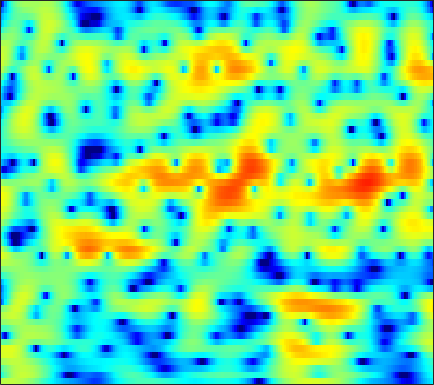

Source data for this figure (header and first rows):
2.3416, 2.4378, 2.5426, 2.6242, 2.6629, 2.6724, 2.6355, 2.5642, 2.4169, 2.2105, 1.942, 1.699, 1.3156, 0.86582, 0.4834, -0.088885, -0.71375, -1.2181, -1.9351, -2.6873, -3.4541, -4.0336, -4.8032, -5.5503
-4.776, -3.316, -1.675, -0.3515, 0.4612, 1.339, 2.01, 2.396, 2.768, 2.99, 3.078, 3.061, 2.933, 2.692, 2.442, 2.018, 1.494, 1.037, 0.3452, -0.4419, -1.327, -2.06, -3.139, -4.353
-2.293, -1.58, -0.6367, 0.2313, 0.8081, 1.461, 1.976, 2.273, 2.554, 2.709, 2.744, 2.693, 2.537, 2.279, 2.022, 1.602, 1.096, 0.6643, 0.0228, -0.6891, -1.464, -2.084, -2.957, -3.873
1.495, 1.759, 2.08, 2.349, 2.509, 2.657, 2.722, 2.714, 2.628, 2.45, 2.183, 1.931, 1.528, 1.057, 0.6648, 0.1028, -0.5042, -0.9856, -1.66, -2.369, -3.11, -3.689, -4.492, -5.315
3.64, 3.805, 3.951, 4.007, 3.983, 3.86, 3.618, 3.352, 2.876, 2.251, 1.473, 0.7974, -0.2129, -1.304, -2.125, -3.123, -3.908, -4.337, -4.702, -4.952, -5.228, -5.524, -6.103, -6.982
3.893, 3.995, 4.095, 4.148, 4.144, 4.059, 3.847, 3.583, 3.053, 2.271, 1.165, 0.07343, -1.882, -4.61, -7.51, -13.77, -23.73, -15.18, -9.445, -6.542, -4.922, -4.233, -3.807, -3.818
-1.3, -1.513, -1.438, -0.9298, -0.3589, 0.4616, 1.196, 1.615, 1.974, 2.08, 1.937, 1.684, 1.183, 0.5736, 0.1082, -0.3848, -0.6481, -0.6659, -0.5321, -0.2995, -0.08342, 0.02202, 0.04517, -0.07075
-10.23, -14.72, -18.38, -10.88, -7.239, -4.022, -1.855, -0.6734, 0.48, 1.266, 1.78, 2.022, 2.192, 2.238, 2.218, 2.163, 2.084, 2.017, 1.908, 1.771, 1.599, 1.431, 1.147, 0.7642
-2.762, -2.821, -2.667, -2.203, -1.708, -0.9459, -0.1911, 0.3159, 0.8723, 1.279, 1.539, 1.66, 1.736, 1.741, 1.701, 1.601, 1.472, 1.373, 1.242, 1.093, 0.9045, 0.7266, 0.4274, 0.02958
0.6504, 0.81, 1.023, 1.25, 1.409, 1.611, 1.751, 1.807, 1.787, 1.652, 1.385, 1.099, 0.6368, 0.119, -0.2537, -0.687, -0.9702, -1.069, -1.049, -0.9132, -0.7598, -0.6783, -0.6479, -0.7399
2.035, 2.263, 2.56, 2.836, 3.005, 3.155, 3.174, 3.079, 2.784, 2.258, 1.43, 0.5736, -0.949, -2.97, -4.824, -7.578, -9.235, -8.604, -6.454, -4.448, -2.922, -2.09, -1.321, -0.8996
-0.3483, 0.07883, 0.8294, 1.67, 2.256, 2.924, 3.366, 3.531, 3.493, 3.13, 2.419, 1.618, 0.1527, -1.815, -3.58, -5.989, -7.417, -7.135, -5.712, -4.189, -2.93, -2.17, -1.392, -0.8558
-13.04, -9.974, -5.766, -2.652, -0.8517, 0.982, 2.315, 3.014, 3.597, 3.797, 3.66, 3.372, 2.738, 1.851, 1.063, -0.04791, -1.171, -2.048, -3.19, -4.193, -4.741, -4.664, -3.899, -2.772
-10.67, -9.246, -6.662, -4.035, -2.286, -0.3025, 1.255, 2.168, 3.063, 3.614, 3.838, 3.804, 3.523, 2.958, 2.341, 1.24, -0.2371, -1.688, -4.271, -8.171, -14.85, -16.69, -9.734, -5.447
-12.16, -9.756, -7.056, -4.763, -3.276, -1.578, -0.1797, 0.6629, 1.543, 2.172, 2.55, 2.666, 2.627, 2.392, 2.085, 1.491, 0.7473, 0.119, -0.7696, -1.577, -2.096, -2.206, -1.966, -1.409
-9.387, -7.804, -5.862, -4.179, -3.076, -1.82, -0.7835, -0.1385, 0.5554, 1.059, 1.395, 1.551, 1.628, 1.577, 1.473, 1.27, 1.002, 0.7845, 0.5013, 0.2696, 0.1156, 0.05243, 0.05411, 0.1343
-3.763, -3.299, -2.612, -1.915, -1.407, -0.7891, -0.256, 0.08362, 0.4507, 0.7102, 0.867, 0.9301, 0.9428, 0.8733, 0.7839, 0.6461, 0.4843, 0.3677, 0.237, 0.1411, 0.09065, 0.08873, 0.1237, 0.181
-0.2293, -0.1008, 0.07913, 0.2657, 0.3919, 0.5489, 0.6708, 0.7349, 0.7812, 0.7785, 0.7074, 0.6064, 0.4165, 0.1686, -0.05524, -0.3858, -0.6994, -0.9038, -1.081, -1.138, -1.059, -0.9213, -0.6846, -0.4324
2.472, 2.366, 2.197, 1.994, 1.832, 1.621, 1.422, 1.286, 1.101, 0.9122, 0.689, 0.4632, 0.06089, -0.4782, -0.9984, -1.869, -2.877, -3.64, -4.431, -4.559, -3.925, -3.145, -2.05, -1.107
4.44, 3.996, 3.288, 2.509, 1.923, 1.193, 0.6283, 0.347, 0.1543, 0.09939, 0.1112, 0.09602, -0.08489, -0.5513, -1.14, -2.414, -4.558, -7.172, -13.93, -23.67, -9.256, -5.189, -1.903, 0.09757
2.664, 1.637, -0.04291, -2.043, -3.719, -6.026, -7.896, -8.471, -7.818, -6.411, -5.007, -4.087, -3.14, -2.559, -2.332, -2.279, -2.493, -2.702, -2.83, -2.391, -1.26, -0.1786, 1.303, 2.545
-1.892, -3.527, -6.23, -9.672, -12.82, -17.95, -25.14, -27.24, -20.95, -16.2, -12.85, -11.03, -9.099, -7.538, -6.6, -5.469, -4.397, -3.606, -2.547, -1.434, -0.2876, 0.5533, 1.647, 2.635
-3.446, -5.26, -8.269, -12.15, -15.83, -22.56, -33.49, -28.69, -21.97, -18.3, -15.94, -14.59, -13.33, -12.26, -11.33, -9.838, -7.939, -6.439, -4.455, -2.601, -0.9656, 0.1406, 1.447, 2.556
-1.476, -2.8, -4.885, -7.311, -9.259, -11.67, -13.38, -13.86, -13.88, -13.59, -13.66, -14.23, -15.79, -19.55, -24.56, -20.28, -13, -9.428, -5.875, -3.187, -1.084, 0.2334, 1.665, 2.812
1.491, 0.7239, -0.4365, -1.681, -2.624, -3.833, -4.945, -5.649, -6.497, -7.269, -8.055, -8.746, -9.68, -10.53, -10.65, -9.693, -7.628, -5.877, -3.633, -1.698, -0.06399, 0.9625, 2.067, 2.924
3.248, 2.799, 2.09, 1.272, 0.6036, -0.3318, -1.263, -1.952, -2.779, -3.564, -4.185, -4.542, -4.837, -4.804, -4.611, -4.017, -3.172, -2.416, -1.353, -0.3274, 0.6084, 1.193, 1.805, 2.205
4.191, 3.889, 3.328, 2.61, 1.97, 1.019, -0.02308, -0.8739, -2.023, -3.112, -4.013, -4.449, -4.661, -4.408, -3.963, -3.193, -2.335, -1.668, -0.8337, -0.09541, 0.5088, 0.8581, 1.182, 1.284
5.052, 4.767, 4.208, 3.45, 2.759, 1.633, 0.2412, -0.998, -3.034, -5.508, -8.533, -10.58, -10.91, -8.629, -6.677, -4.534, -2.894, -1.959, -1.005, -0.3145, 0.1212, 0.3401, 0.4903, 0.5105
5.349, 5.025, 4.472, 3.757, 3.107, 2.059, 0.7495, -0.4146, -2.362, -4.819, -7.965, -10.22, -10.62, -7.987, -6.002, -3.918, -2.462, -1.716, -1.125, -0.8799, -0.9438, -1.102, -1.411, -1.571
4.425, 4.053, 3.546, 3.035, 2.608, 2.02, 1.358, 0.8216, 0.05803, -0.7136, -1.359, -1.684, -1.765, -1.544, -1.211, -0.7914, -0.4859, -0.4379, -0.6695, -1.384, -2.613, -4.002, -6.498, -8.894
1.232, 0.7181, 0.2461, 0.03481, 0.02569, 0.08892, 0.2148, 0.2777, 0.3904, 0.4656, 0.5806, 0.6581, 0.7991, 0.9599, 1.077, 1.204, 1.202, 1.073, 0.6783, -0.08814, -1.372, -2.762, -5.237, -7.621
-7.3, -8.775, -8.972, -7.826, -6.729, -5.464, -4.35, -3.564, -2.641, -1.814, -1.182, -0.7877, -0.4196, -0.09025, 0.1069, 0.4155, 0.7329, 0.9805, 1.231, 1.385, 1.359, 1.278, 1.138, 1.135
-14.7, -18.78, -18.02, -15.18, -14.28, -13.34, -11.79, -9.982, -7.696, -5.89, -4.764, -4.266, -4.089, -4.212, -4.321, -4.036, -2.969, -1.849, -0.3048, 1.039, 2.11, 2.746, 3.397, 3.847
-8.513, -9.648, -11.31, -13.45, -16, -22.01, -20.15, -14.57, -10.08, -7.657, -6.383, -6.23, -7.013, -9.578, -13.74, -31.42, -11.14, -6.275, -2.305, 0.2811, 2.119, 3.112, 4.083, 4.697
-5.823, -6.118, -6.613, -7.205, -7.549, -7.729, -7.346, -6.684, -5.707, -4.786, -4.228, -4.075, -4.235, -4.678, -4.934, -4.744, -3.598, -2.371, -0.6119, 0.9304, 2.186, 2.913, 3.633, 4.081
-4.431, -4.198, -3.947, -3.722, -3.548, -3.263, -2.892, -2.602, -2.178, -1.77, -1.453, -1.256, -1.078, -0.9211, -0.774, -0.4879, -0.08726, 0.2702, 0.795, 1.331, 1.794, 2.088, 2.362, 2.519
-3.799, -3.268, -2.619, -2.011, -1.598, -1.081, -0.6157, -0.2998, 0.08723, 0.3957, 0.6495, 0.7833, 0.9112, 0.9814, 0.9953, 0.9887, 0.9529, 0.9264, 0.864, 0.7908, 0.6973, 0.6305, 0.5411, 0.4553
-3.759, -2.906, -1.875, -0.9658, -0.3476, 0.3747, 0.9827, 1.38, 1.801, 2.108, 2.297, 2.355, 2.329, 2.174, 1.977, 1.602, 1.116, 0.6847, 0.04113, -0.6701, -1.368, -1.861, -2.376, -2.689
-4.034, -2.913, -1.572, -0.3987, 0.3884, 1.303, 2.08, 2.556, 3.051, 3.387, 3.54, 3.542, 3.368, 2.988, 2.567, 1.802, 0.7951, -0.1382, -1.593, -3.281, -5.159, -6.593, -8.305, -9.232
-4.826, -3.651, -2.117, -0.6933, 0.268, 1.399, 2.369, 2.959, 3.583, 4.007, 4.208, 4.215, 3.993, 3.495, 2.927, 1.873, 0.4208, -0.9469, -3.241, -6.131, -9.803, -13.22, -19.29, -35.55
-8.023, -6.146, -3.92, -2.01, -0.785, 0.6225, 1.792, 2.538, 3.358, 3.958, 4.334, 4.444, 4.354, 3.967, 3.442, 2.416, 0.954, -0.4718, -2.928, -6.182, -10.49, -14.83, -23.71, -26.07
-10.62, -8.214, -5.869, -4.059, -2.882, -1.469, -0.1734, 0.739, 1.828, 2.742, 3.44, 3.798, 4.048, 4.004, 3.764, 3.157, 2.212, 1.255, -0.3467, -2.302, -4.581, -6.332, -8.147, -8.596
-8.098, -8.167, -8.179, -8, -7.579, -6.469, -4.843, -3.51, -1.781, -0.259, 0.9848, 1.738, 2.469, 2.903, 3.057, 3.016, 2.72, 2.358, 1.724, 0.9591, 0.1897, -0.3306, -0.8476, -1.057
-8.14, -9.801, -12.77, -17.41, -22.02, -18.01, -12.09, -8.979, -5.89, -3.522, -1.661, -0.5431, 0.6327, 1.497, 1.955, 2.351, 2.523, 2.534, 2.425, 2.218, 1.97, 1.787, 1.57, 1.425
-6.785, -8.435, -10.88, -13.2, -14.21, -13.68, -11.49, -9.583, -7.101, -4.842, -2.909, -1.679, -0.3038, 0.7614, 1.366, 1.957, 2.332, 2.484, 2.553, 2.526, 2.419, 2.32, 2.191, 2.055
-3.921, -5.396, -7.503, -9.674, -11.07, -11.95, -11.1, -9.555, -7.07, -4.71, -2.671, -1.371, 0.04089, 1.117, 1.726, 2.28, 2.579, 2.656, 2.606, 2.429, 2.205, 2.041, 1.877, 1.782
-0.3381, -1.865, -4.451, -8.046, -12.06, -21.91, -15.51, -10.24, -5.994, -3.149, -1.05, 0.1733, 1.448, 2.368, 2.832, 3.159, 3.136, 2.905, 2.323, 1.46, 0.5153, -0.07431, -0.437, -0.1685
2.66, 1.672, 0.1667, -1.443, -2.544, -3.505, -3.614, -3.165, -2.148, -1.015, 0.08894, 0.8617, 1.76, 2.438, 2.765, 2.904, 2.629, 2.081, 0.7776, -1.391, -5.056, -9.549, -14.4, -7.428
3.443, 2.893, 2.018, 1.052, 0.3115, -0.6303, -1.498, -2.021, -2.483, -2.58, -2.196, -1.607, -0.6396, 0.2811, 0.8398, 1.286, 1.337, 1.066, 0.2603, -1.051, -2.771, -4.011, -4.697, -3.758
3.48, 3.149, 2.49, 1.596, 0.7464, -0.6722, -2.52, -4.293, -7.366, -10.73, -10.38, -7.72, -4.462, -2.093, -0.817, 0.3767, 1.068, 1.315, 1.363, 1.129, 0.755, 0.4599, 0.1367, -0.05074
3.043, 2.934, 2.562, 1.89, 1.165, -0.1448, -1.885, -3.559, -6.292, -8.952, -8.827, -6.914, -4.182, -2.01, -0.7504, 0.548, 1.466, 1.947, 2.329, 2.447, 2.322, 2.079, 1.562, 0.7897
1.652, 1.81, 1.831, 1.612, 1.292, 0.6648, -0.1488, -0.8203, -1.695, -2.324, -2.537, -2.396, -1.894, -1.134, -0.4565, 0.4488, 1.305, 1.854, 2.386, 2.684, 2.685, 2.468, 1.849, 0.7858
-0.6509, -0.1533, 0.338, 0.6271, 0.6961, 0.588, 0.2344, -0.1682, -0.8463, -1.627, -2.454, -3.02, -3.481, -3.305, -2.697, -1.455, -0.08842, 0.8414, 1.861, 2.546, 2.882, 2.9, 2.604, 1.948
-4.262, -3.101, -1.857, -0.9663, -0.5298, -0.2483, -0.3122, -0.61, -1.371, -2.674, -4.741, -7.085, -12.09, -16.07, -10.95, -5.541, -2.154, -0.3724, 1.358, 2.499, 3.194, 3.464, 3.534, 3.311
-8.188, -6.355, -4.468, -3.084, -2.317, -1.63, -1.289, -1.271, -1.599, -2.354, -3.553, -4.701, -6.174, -6.477, -5.48, -3.337, -1.242, 0.08487, 1.468, 2.472, 3.129, 3.418, 3.564, 3.465
-9.494, -8.198, -6.522, -5.002, -4.003, -2.899, -2.091, -1.666, -1.331, -1.21, -1.234, -1.276, -1.254, -1.025, -0.691, -0.049, 0.6942, 1.252, 1.913, 2.442, 2.793, 2.935, 2.953, 2.781
-12.24, -10.89, -8.706, -6.569, -5.148, -3.536, -2.266, -1.521, -0.7557, -0.2095, 0.1752, 0.3941, 0.6332, 0.8577, 1.043, 1.31, 1.607, 1.829, 2.109, 2.324, 2.45, 2.466, 2.361, 2.09
-22.78, -15.33, -10.12, -6.741, -4.843, -2.89, -1.406, -0.5474, 0.3205, 0.912, 1.283, 1.441, 1.536, 1.539, 1.516, 1.483, 1.498, 1.552, 1.682, 1.834, 1.958, 1.99, 1.908, 1.64
